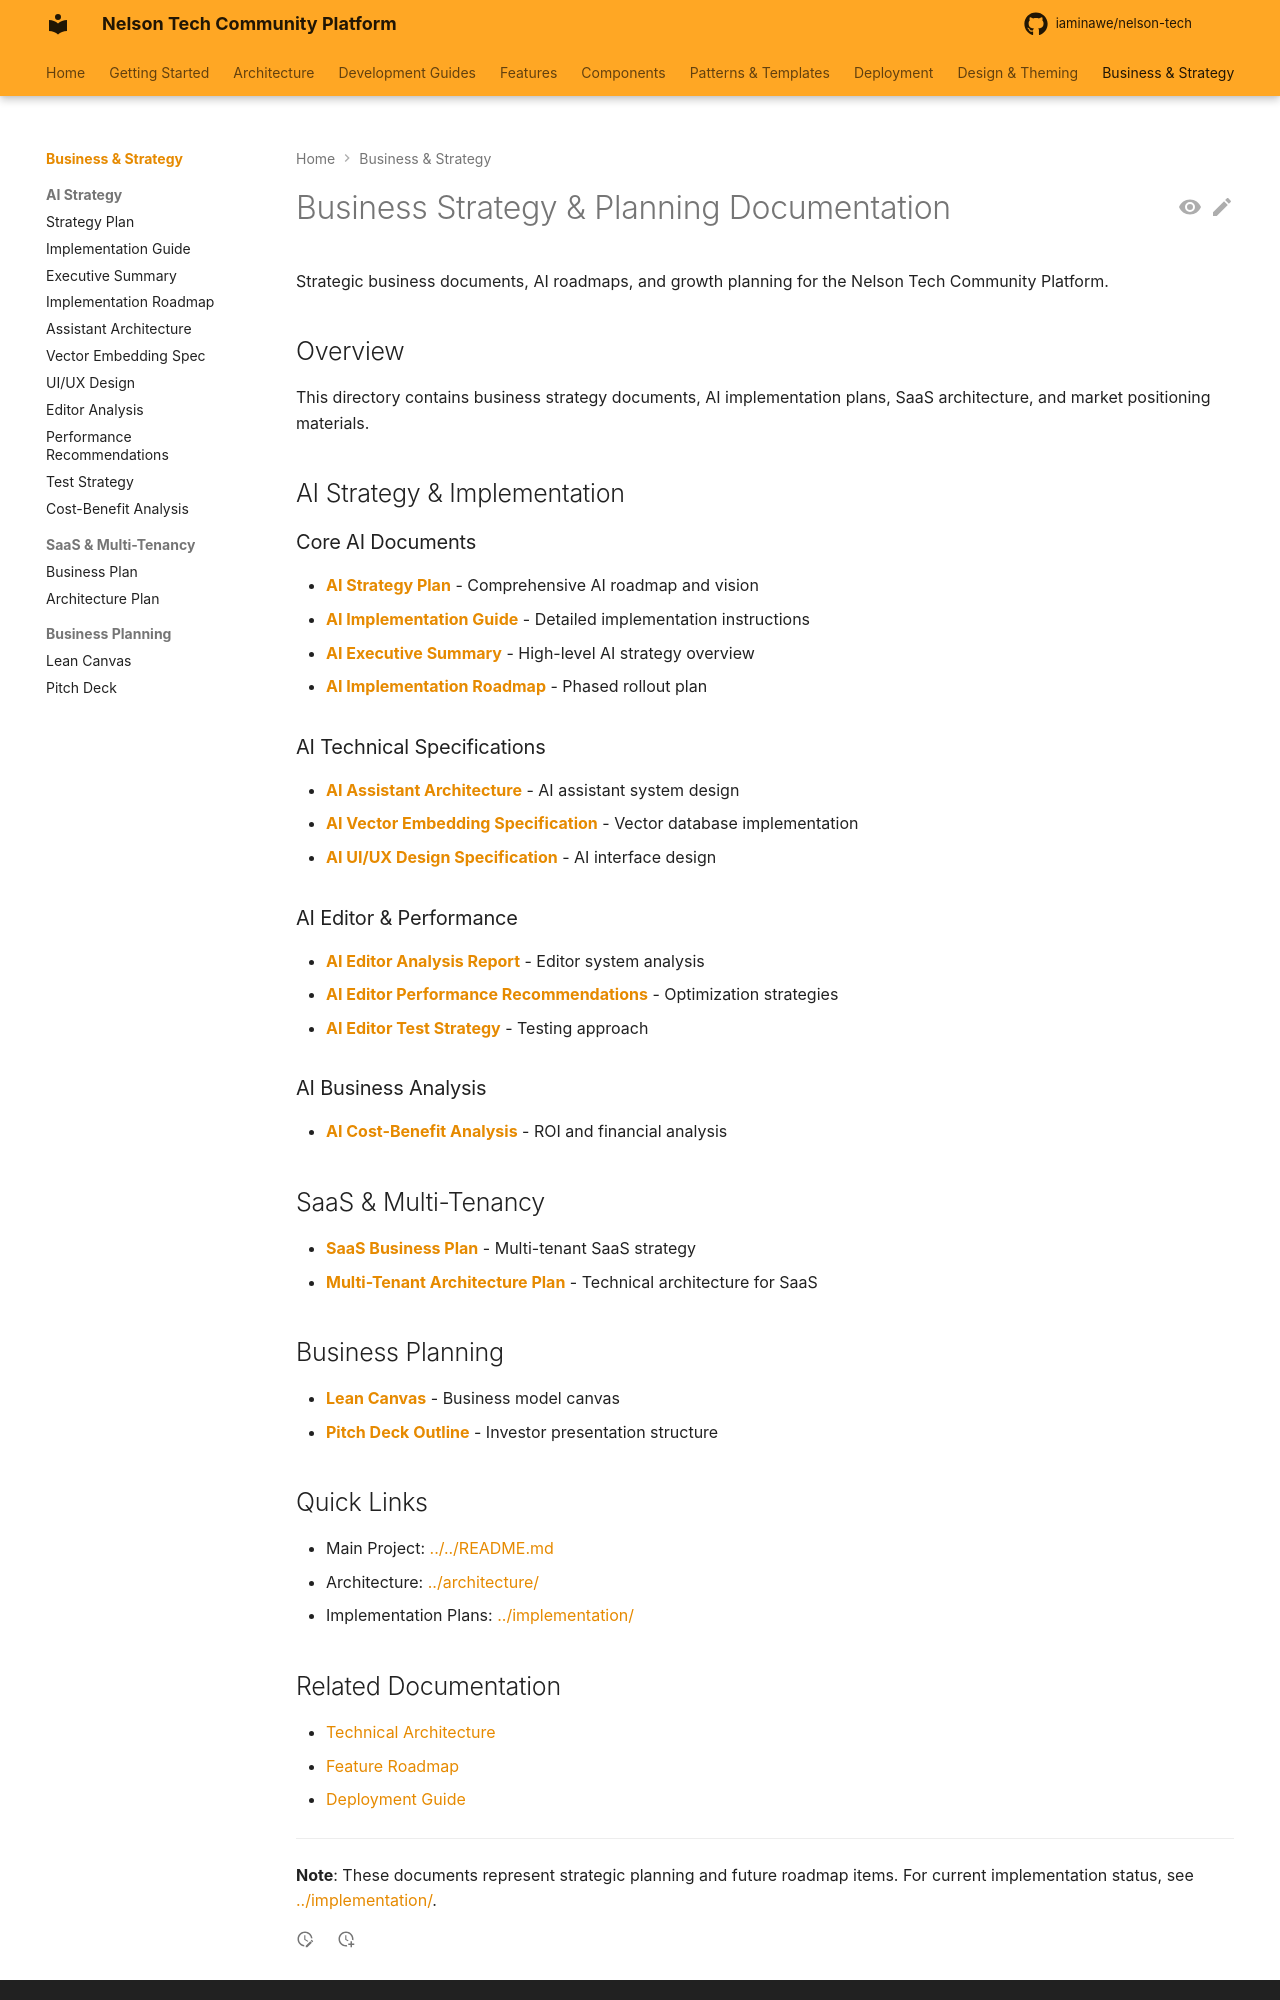

repository: iaminawe/uluntu · page: business/index.html · generator: mkdocs

# Business Strategy & Planning Documentation

Strategic business documents, AI roadmaps, and growth planning for the Nelson Tech Community Platform.

## Overview

This directory contains business strategy documents, AI implementation plans, SaaS architecture, and market positioning materials.

## AI Strategy & Implementation

### Core AI Documents
- **[AI Strategy Plan](./AI_STRATEGY_PLAN.md)** - Comprehensive AI roadmap and vision
- **[AI Implementation Guide](./AI_STRATEGY_IMPLEMENTATION_GUIDE.md)** - Detailed implementation instructions
- **[AI Executive Summary](./AI_EXECUTIVE_SUMMARY.md)** - High-level AI strategy overview
- **[AI Implementation Roadmap](./AI_IMPLEMENTATION_ROADMAP.md)** - Phased rollout plan

### AI Technical Specifications
- **[AI Assistant Architecture](./AI_ASSISTANT_ARCHITECTURE.md)** - AI assistant system design
- **[AI Vector Embedding Specification](./AI_VECTOR_EMBEDDING_SPECIFICATION.md)** - Vector database implementation
- **[AI UI/UX Design Specification](./AI_UI_UX_DESIGN_SPECIFICATION.md)** - AI interface design

### AI Editor & Performance
- **[AI Editor Analysis Report](./AI_EDITOR_ANALYSIS_REPORT.md)** - Editor system analysis
- **[AI Editor Performance Recommendations](./AI_EDITOR_PERFORMANCE_RECOMMENDATIONS.md)** - Optimization strategies
- **[AI Editor Test Strategy](./AI_EDITOR_TEST_STRATEGY.md)** - Testing approach

### AI Business Analysis
- **[AI Cost-Benefit Analysis](./AI_COST_BENEFIT_ANALYSIS.md)** - ROI and financial analysis

## SaaS & Multi-Tenancy

- **[SaaS Business Plan](./SAAS_BUSINESS_PLAN.md)** - Multi-tenant SaaS strategy
- **[Multi-Tenant Architecture Plan](./MULTI_TENANT_ARCHITECTURE_PLAN.md)** - Technical architecture for SaaS

## Business Planning

- **[Lean Canvas](./LEAN_CANVAS.md)** - Business model canvas
- **[Pitch Deck Outline](./PITCH_DECK_OUTLINE.md)** - Investor presentation structure

## Quick Links

- Main Project: [../../README.md](../../README.md)
- Architecture: [../architecture/](../architecture/)
- Implementation Plans: [../implementation/](../implementation/)
